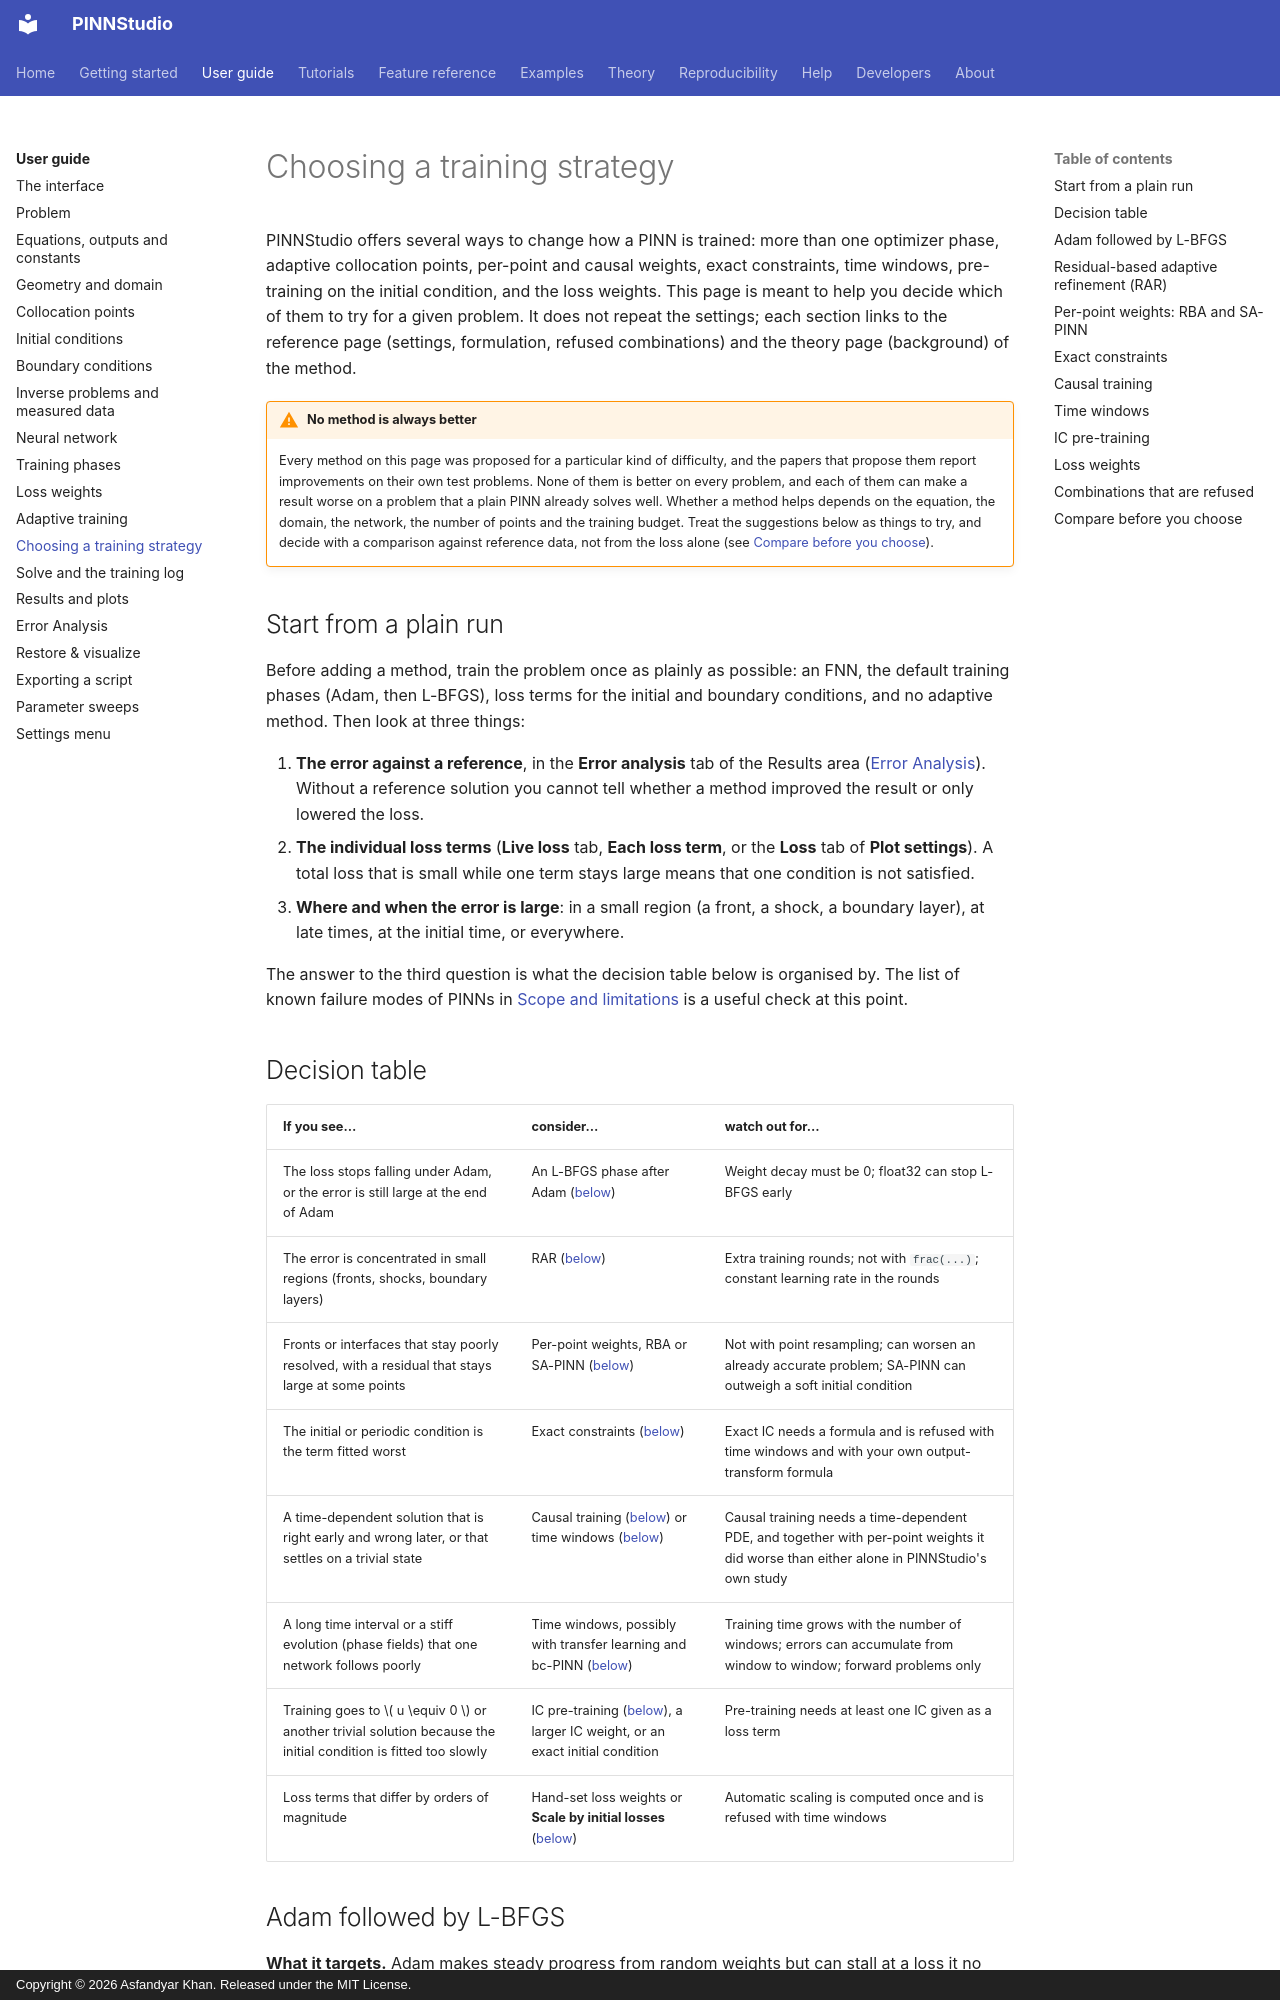

repository: AsfandyarKhan72/PINNStudio · page: guide/choosing-a-strategy/index.html · generator: mkdocs · copyright: Copyright © 2026 Asfandyar Khan. Released under the MIT License.

# Choosing a training strategy

PINNStudio offers several ways to change how a PINN is trained: more than one optimizer phase, adaptive
collocation points, per-point and causal weights, exact constraints, time windows, pre-training on the
initial condition, and the loss weights. This page is meant to help you decide which of them to try for a
given problem. It does not repeat the settings; each section links to the reference page (settings,
formulation, refused combinations) and the theory page (background) of the method.

!!! warning "No method is always better"
    Every method on this page was proposed for a particular kind of difficulty, and the papers that propose
    them report improvements on their own test problems. None of them is better on every problem, and each
    of them can make a result worse on a problem that a plain PINN already solves well. Whether a method
    helps depends on the equation, the domain, the network, the number of points and the training budget.
    Treat the suggestions below as things to try, and decide with a comparison against reference data, not
    from the loss alone (see [Compare before you choose](#compare-before-you-choose)).

## Start from a plain run

Before adding a method, train the problem once as plainly as possible: an FNN, the default training phases
(Adam, then L-BFGS), loss terms for the initial and boundary conditions, and no adaptive method. Then look
at three things:

1. **The error against a reference**, in the **Error analysis** tab of the Results area
   ([Error Analysis](error-analysis.md)). Without a reference solution you cannot tell whether a method
   improved the result or only lowered the loss.
2. **The individual loss terms** (**Live loss** tab, **Each loss term**, or the **Loss** tab of
   **Plot settings**). A total loss that is small while one term stays large means that one condition is
   not satisfied.
3. **Where and when the error is large**: in a small region (a front, a shock, a boundary layer), at late
   times, at the initial time, or everywhere.

The answer to the third question is what the decision table below is organised by. The list of known
failure modes of PINNs in [Scope and limitations](../theory/limitations.md) is a useful check at this
point.

## Decision table

| If you see… | consider… | watch out for… |
|---|---|---|
| The loss stops falling under Adam, or the error is still large at the end of Adam | An L-BFGS phase after Adam ([below](#adam-followed-by-l-bfgs)) | Weight decay must be 0; float32 can stop L-BFGS early |
| The error is concentrated in small regions (fronts, shocks, boundary layers) | RAR ([below](#residual-based-adaptive-refinement-rar)) | Extra training rounds; not with `frac(...)`; constant learning rate in the rounds |
| Fronts or interfaces that stay poorly resolved, with a residual that stays large at some points | Per-point weights, RBA or SA-PINN ([below](#per-point-weights-rba-and-sa-pinn)) | Not with point resampling; can worsen an already accurate problem; SA-PINN can outweigh a soft initial condition |
| The initial or periodic condition is the term fitted worst | Exact constraints ([below](#exact-constraints)) | Exact IC needs a formula and is refused with time windows and with your own output-transform formula |
| A time-dependent solution that is right early and wrong later, or that settles on a trivial state | Causal training ([below](#causal-training)) or time windows ([below](#time-windows)) | Causal training needs a time-dependent PDE, and together with per-point weights it did worse than either alone in PINNStudio's own study |
| A long time interval or a stiff evolution (phase fields) that one network follows poorly | Time windows, possibly with transfer learning and bc-PINN ([below](#time-windows)) | Training time grows with the number of windows; errors can accumulate from window to window; forward problems only |
| Training goes to \( u \equiv 0 \) or another trivial solution because the initial condition is fitted too slowly | IC pre-training ([below](#ic-pre-training)), a larger IC weight, or an exact initial condition | Pre-training needs at least one IC given as a loss term |
| Loss terms that differ by orders of magnitude | Hand-set loss weights or **Scale by initial losses** ([below](#loss-weights)) | Automatic scaling is computed once and is refused with time windows |
